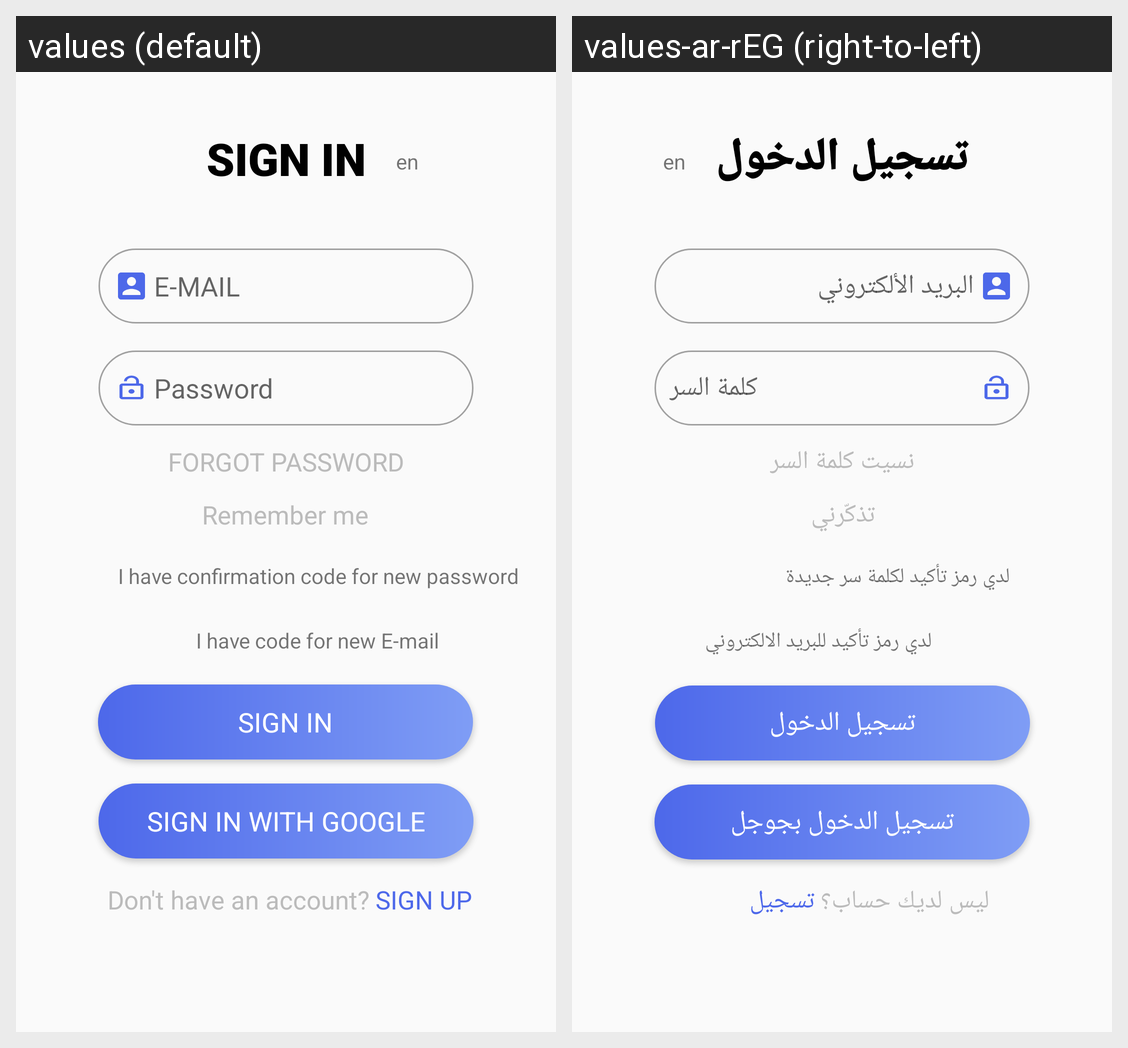

Translations of the strings shown on this Android screen, per locale in the grid:
Android screen res/layout/login.xml rendered under 2 locales, left to right: values (default), values-ar-rEG (right-to-left). Device: Nexus 5 (rendered at 1080×1920; each locale shown at half size, 540×960, under a caption strip naming it); theme AppTheme.
Strings drawn on this screen, with the default value and each locale's value (text and hints the layout hard-codes, and strings that could not be matched under every locale, appear in the picture but are not listed):

signIn
  values: SIGN IN
  values-ar-rEG: تسجيل الدخول

email
  values: E-MAIL
  values-ar-rEG: البريد الألكتروني

password
  values: Password
  values-ar-rEG: كلمة السر

haveCOde
  values: I have confirmation code for new password
  values-ar-rEG: لدي رمز تأكيد لكلمة سر جديدة

haveCodeForNewMail
  values: I have code for new E-mail
  values-ar-rEG: لدي رمز تأكيد للبريد الالكتروني

rememberme
  values: Remember me
  values-ar-rEG: تذكّرني

signInG
  values: SIGN IN WITH GOOGLE
  values-ar-rEG: تسجيل الدخول بجوجل

NOACC
  values: Don't have an account?
  values-ar-rEG: ليس لديك حساب؟

Signup
  values: SIGN UP
  values-ar-rEG: تسجيل

forgotpass
  values: FORGOT PASSWORD
  values-ar-rEG: نسيت كلمة السر
